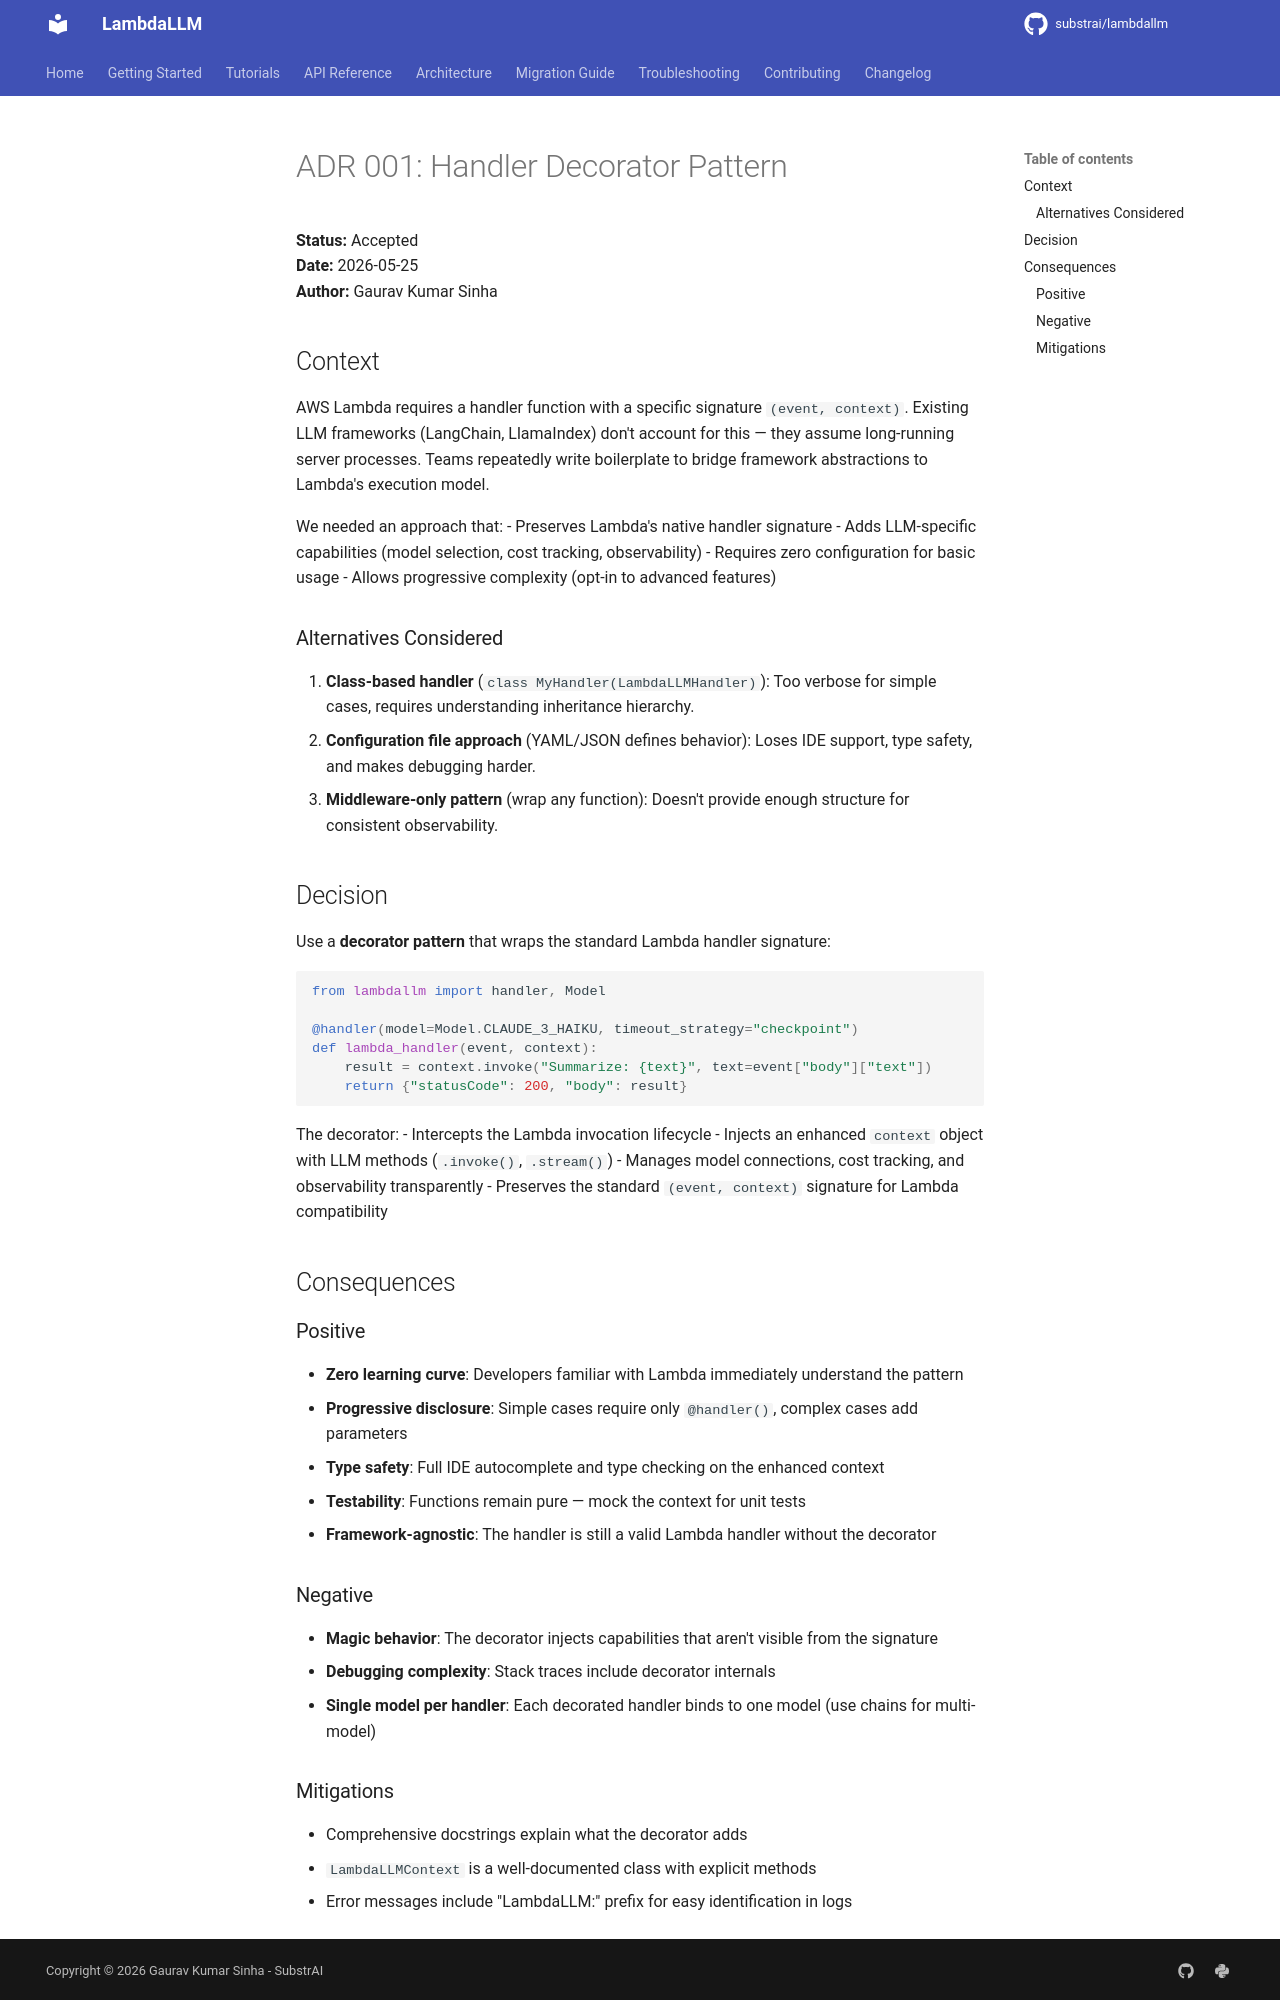

repository: substrai/lambdallm · page: adr/001-handler-decorator-pattern/index.html · generator: mkdocs

# ADR 001: Handler Decorator Pattern

**Status:** Accepted  
**Date:** 2026-05-25  
**Author:** Gaurav Kumar Sinha

## Context

AWS Lambda requires a handler function with a specific signature `(event, context)`.
Existing LLM frameworks (LangChain, LlamaIndex) don't account for this — they assume
long-running server processes. Teams repeatedly write boilerplate to bridge framework
abstractions to Lambda's execution model.

We needed an approach that:
- Preserves Lambda's native handler signature
- Adds LLM-specific capabilities (model selection, cost tracking, observability)
- Requires zero configuration for basic usage
- Allows progressive complexity (opt-in to advanced features)

### Alternatives Considered

1. **Class-based handler** (`class MyHandler(LambdaLLMHandler)`): Too verbose for simple cases, requires understanding inheritance hierarchy.
2. **Configuration file approach** (YAML/JSON defines behavior): Loses IDE support, type safety, and makes debugging harder.
3. **Middleware-only pattern** (wrap any function): Doesn't provide enough structure for consistent observability.

## Decision

Use a **decorator pattern** that wraps the standard Lambda handler signature:

```python
from lambdallm import handler, Model

@handler(model=Model.CLAUDE_3_HAIKU, timeout_strategy="checkpoint")
def lambda_handler(event, context):
    result = context.invoke("Summarize: {text}", text=event["body"]["text"])
    return {"statusCode": 200, "body": result}
```

The decorator:
- Intercepts the Lambda invocation lifecycle
- Injects an enhanced `context` object with LLM methods (`.invoke()`, `.stream()`)
- Manages model connections, cost tracking, and observability transparently
- Preserves the standard `(event, context)` signature for Lambda compatibility

## Consequences

### Positive
- **Zero learning curve**: Developers familiar with Lambda immediately understand the pattern
- **Progressive disclosure**: Simple cases require only `@handler()`, complex cases add parameters
- **Type safety**: Full IDE autocomplete and type checking on the enhanced context
- **Testability**: Functions remain pure — mock the context for unit tests
- **Framework-agnostic**: The handler is still a valid Lambda handler without the decorator

### Negative
- **Magic behavior**: The decorator injects capabilities that aren't visible from the signature
- **Debugging complexity**: Stack traces include decorator internals
- **Single model per handler**: Each decorated handler binds to one model (use chains for multi-model)
